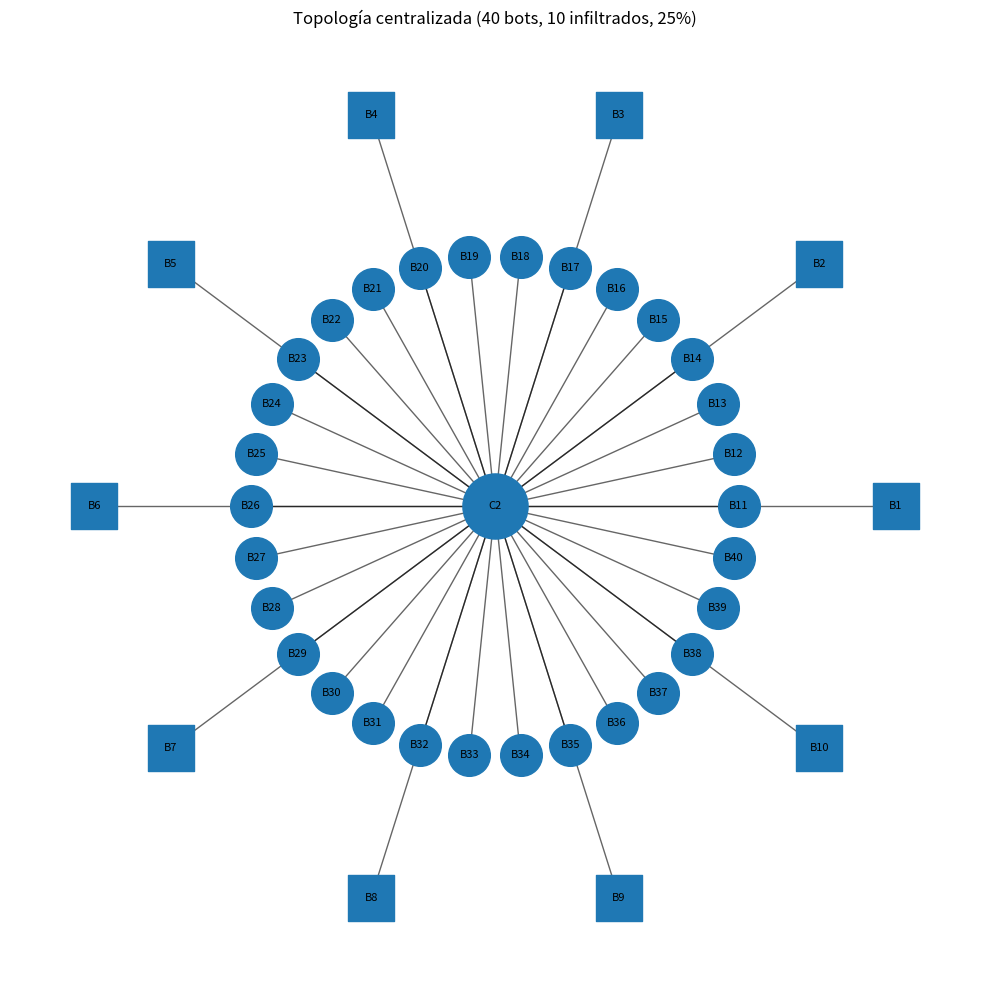

Recreate this plot in Python.
import sys
import os
import matplotlib.pyplot as plt
import networkx as nx

TOTAL_BOTS = 40
VALID = {0: 0, 4: 10, 10: 25, 20: 50}   # nº infiltrados -> %
OUTPUT_DIR = "results/figures"

# Nivel de infiltración (nº de nodos) como argumento; por defecto 10
if len(sys.argv) > 1:
    INFILTRATED = int(sys.argv[1])
else:
    INFILTRATED = 10

if INFILTRATED not in VALID:
    print(f"Valor de infiltrados no válido: {INFILTRATED}. Usa 0, 4, 10 o 20.")
    sys.exit(1)

RATIO = VALID[INFILTRATED]


def build_graph():
    G = nx.Graph()

    c2 = "C2"
    G.add_node(c2, role="c2")

    infiltrated_nodes = [f"B{i}" for i in range(1, INFILTRATED + 1)]
    normal_nodes = [f"B{i}" for i in range(INFILTRATED + 1, TOTAL_BOTS + 1)]

    for node in normal_nodes:
        G.add_node(node, role="normal")
        G.add_edge(c2, node)

    for node in infiltrated_nodes:
        G.add_node(node, role="infiltrated")
        G.add_edge(c2, node)

    return G, c2, normal_nodes, infiltrated_nodes


def draw_graph():
    G, c2, normal_nodes, infiltrated_nodes = build_graph()

    pos = {}
    pos[c2] = (0, 0)

    normal_pos = nx.circular_layout(normal_nodes, scale=2.8)
    infil_pos = nx.circular_layout(infiltrated_nodes, scale=4.0) if infiltrated_nodes else {}

    for node, p in normal_pos.items():
        pos[node] = p

    for idx, node in enumerate(infiltrated_nodes):
        p = infil_pos[node]
        pos[node] = (p[0] * 1.15, p[1] * 1.15)

    plt.figure(figsize=(10, 10))

    nx.draw_networkx_edges(G, pos, width=1.0, alpha=0.6)

    nx.draw_networkx_nodes(G, pos, nodelist=[c2], node_size=2200)
    nx.draw_networkx_nodes(G, pos, nodelist=normal_nodes, node_size=900)

    if infiltrated_nodes:
        nx.draw_networkx_nodes(
            G, pos,
            nodelist=infiltrated_nodes,
            node_size=1100,
            node_shape="s"
        )

    labels = {node: node for node in G.nodes()}
    nx.draw_networkx_labels(G, pos, labels=labels, font_size=8)

    plt.title(f"Topología centralizada ({TOTAL_BOTS} bots, {INFILTRATED} infiltrados, {RATIO}%)")
    plt.axis("off")
    plt.tight_layout()

    os.makedirs(OUTPUT_DIR, exist_ok=True)
    out = os.path.join(OUTPUT_DIR, f"topologia_centralizada_inf{INFILTRATED}.png")
    plt.savefig(out, dpi=300, bbox_inches="tight")
    plt.close()
    print(f"[OK] Imagen guardada en: {out}")


if __name__ == "__main__":
    draw_graph()
